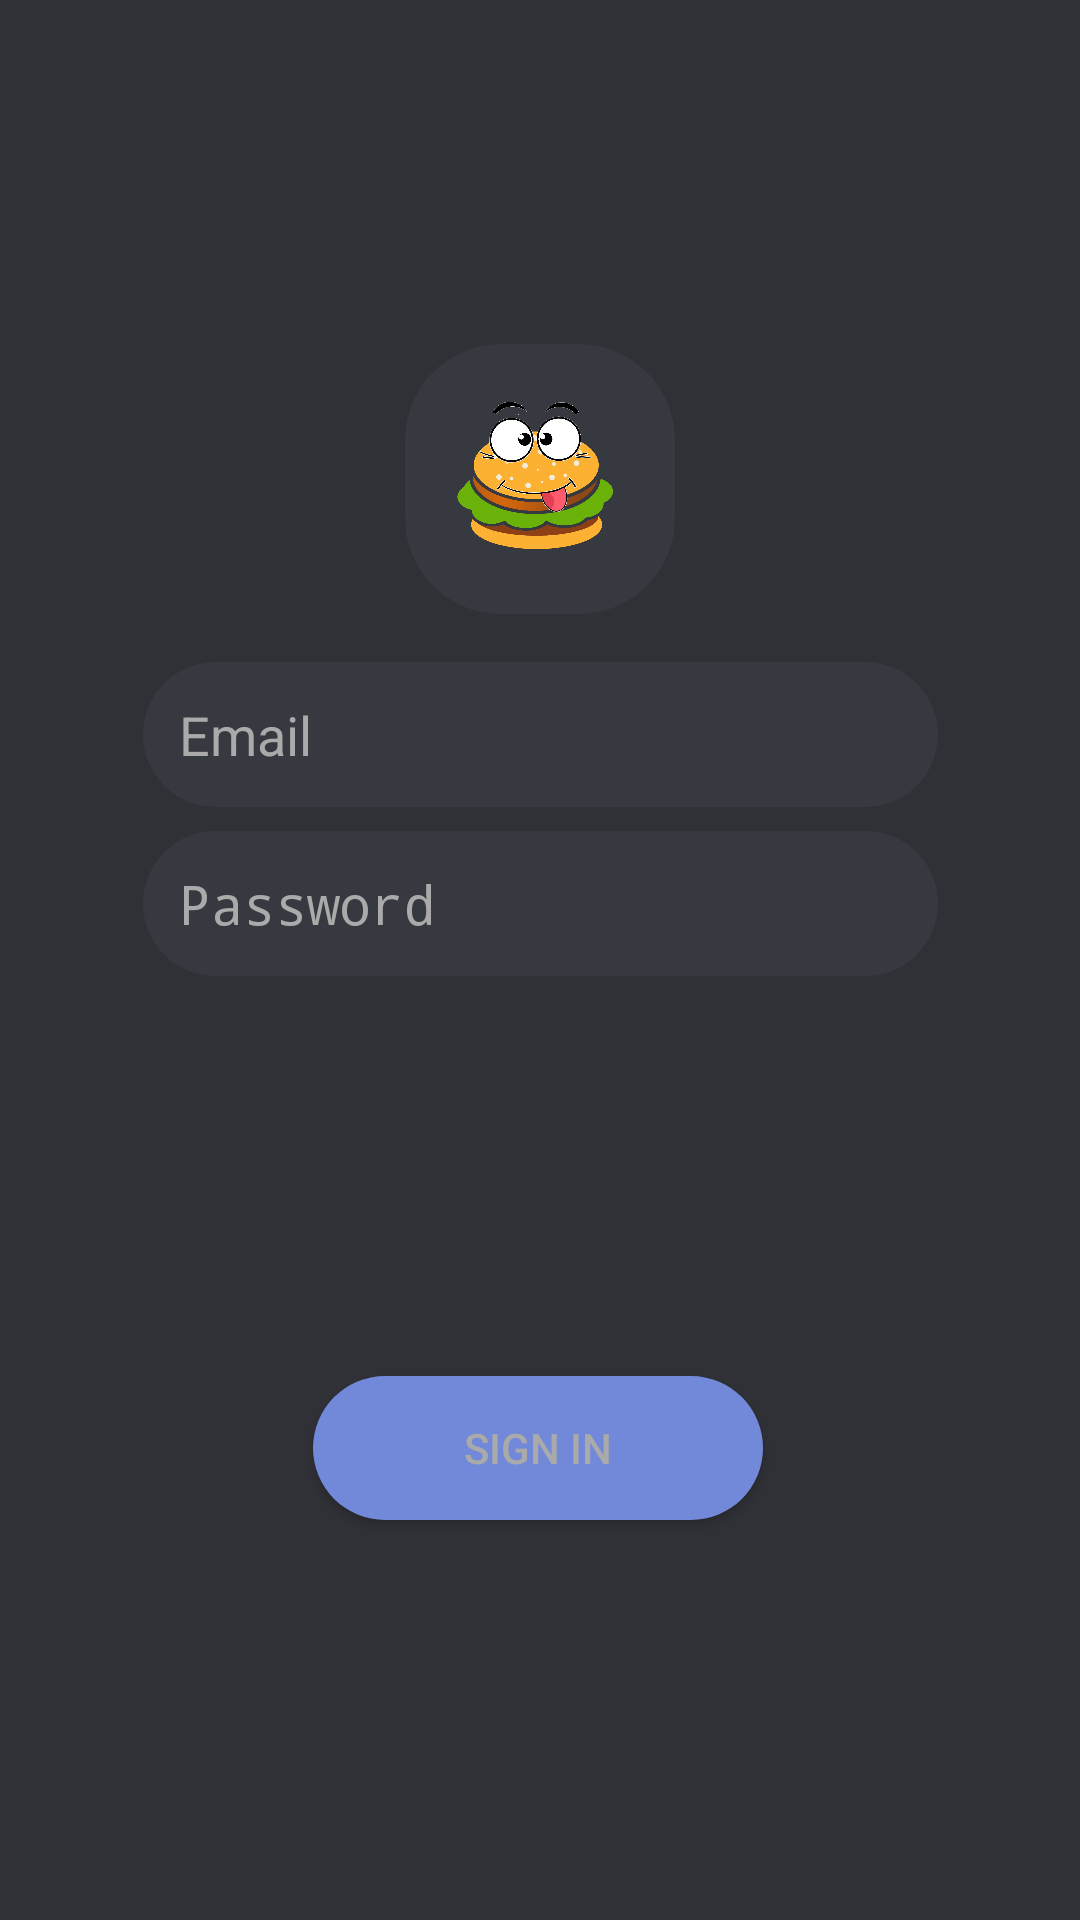

Reconstruct the res/layout file that produces this screen, plus the resources it refers to.
<!-- AndroidManifest.xml: application theme AppTheme -->
<!-- res/layout/activity_signin.xml -->
<?xml version="1.0" encoding="utf-8"?>
<android.support.constraint.ConstraintLayout xmlns:android="http://schemas.android.com/apk/res/android"
    xmlns:app="http://schemas.android.com/apk/res-auto"
    xmlns:tools="http://schemas.android.com/tools"
    android:layout_width="match_parent"
    android:layout_height="match_parent"
    android:background="@color/colorPrimaryDark"
    tools:context=".SigninActivity">

    <ImageView
        android:id="@+id/signinImg"
        android:layout_width="90dp"
        android:layout_height="90dp"
        android:layout_marginTop="16dp"
        android:layout_marginBottom="8dp"
        android:background="@drawable/signup_edittext_style"
        android:src="@drawable/burgerz"
        app:layout_constraintBottom_toTopOf="@+id/guidelineIn"
        app:layout_constraintEnd_toEndOf="parent"
        app:layout_constraintStart_toStartOf="parent"
        app:layout_constraintTop_toTopOf="parent" />

    <android.support.constraint.Guideline
        android:id="@+id/guidelineIn"
        android:layout_width="wrap_content"
        android:layout_height="wrap_content"
        android:orientation="horizontal"
        app:layout_constraintGuide_begin="311dp" />

    <Button
        android:id="@+id/signinBtn"
        android:layout_width="150dp"
        android:layout_height="wrap_content"
        android:layout_marginStart="8dp"
        android:layout_marginTop="8dp"
        android:layout_marginEnd="8dp"
        android:layout_marginBottom="8dp"
        android:background="@drawable/signup_btn_style"
        android:text="Sign in"
        android:textColor="@android:color/darker_gray"
        android:textColorHighlight="@android:color/white"
        app:layout_constraintBottom_toBottomOf="parent"
        app:layout_constraintEnd_toEndOf="parent"
        app:layout_constraintHorizontal_bias="0.497"
        app:layout_constraintStart_toStartOf="parent"
        app:layout_constraintTop_toBottomOf="@+id/signinPassword" />

    <EditText
        android:id="@+id/signinEmail"
        android:layout_width="265dp"
        android:layout_height="wrap_content"
        android:layout_marginStart="8dp"
        android:layout_marginTop="16dp"
        android:layout_marginEnd="8dp"
        android:background="@drawable/signup_edittext_style"
        android:ems="10"
        android:hint="Email"
        android:inputType="textEmailAddress"
        android:textColor="@android:color/white"
        android:textColorHint="@android:color/darker_gray"
        app:layout_constraintEnd_toEndOf="parent"
        app:layout_constraintStart_toStartOf="parent"
        app:layout_constraintTop_toBottomOf="@+id/signinImg" />

    <EditText
        android:id="@+id/signinPassword"
        android:layout_width="265dp"
        android:layout_height="wrap_content"
        android:layout_marginStart="8dp"
        android:layout_marginTop="8dp"
        android:layout_marginEnd="8dp"
        android:background="@drawable/signup_edittext_style"
        android:ems="10"
        android:hint="Password"
        android:inputType="textPassword"
        android:textColor="@android:color/white"
        android:textColorHint="@android:color/darker_gray"
        app:layout_constraintEnd_toEndOf="parent"
        app:layout_constraintStart_toStartOf="parent"
        app:layout_constraintTop_toBottomOf="@+id/signinEmail" />

    <ProgressBar
        android:id="@+id/signinLoading"
        style="?android:attr/progressBarStyle"
        android:layout_width="wrap_content"
        android:layout_height="wrap_content"
        app:layout_constraintBottom_toBottomOf="@+id/signinBtn"
        app:layout_constraintEnd_toEndOf="@+id/signinBtn"
        app:layout_constraintStart_toStartOf="@+id/signinBtn"
        app:layout_constraintTop_toTopOf="@+id/signinBtn"
        app:layout_constraintVertical_bias="0.0" />
</android.support.constraint.ConstraintLayout>
<!-- resources referenced by this layout -->
<resources>
  <color name="colorPrimaryDark">#2f3136</color>
  <!-- drawable burgerz: png bitmap (drawable, 92593 bytes) -->
  <!-- drawable signup_btn_style (drawable) -->
  <?xml version="1.0" encoding="utf-8"?>
  <shape xmlns:android="http://schemas.android.com/apk/res/android">
  
      <solid android:color="@color/colorAccent" >
      </solid>
      <corners android:radius="32dp"></corners>
  </shape>
  <!-- drawable signup_edittext_style (drawable) -->
  <?xml version="1.0" encoding="utf-8"?>
  <shape xmlns:android="http://schemas.android.com/apk/res/android">
  
      <solid android:color="@color/colorBackground"></solid>
      <corners android:radius="32dp"></corners>
      <padding android:left="12dp" android:right="12dp" android:top="12dp" android:bottom="12dp"></padding>
  
  </shape>
  <style name="AppTheme" parent="Theme.AppCompat.DayNight.DarkActionBar">
          
          <item name="colorPrimary">#23272a</item>
          <item name="colorPrimaryDark">#2c2f33</item>
          <item name="colorAccent">#7289da</item>
      </style>
  <color name="colorAccent">#7289da</color>
  <color name="colorBackground">#36393f</color>
</resources>
